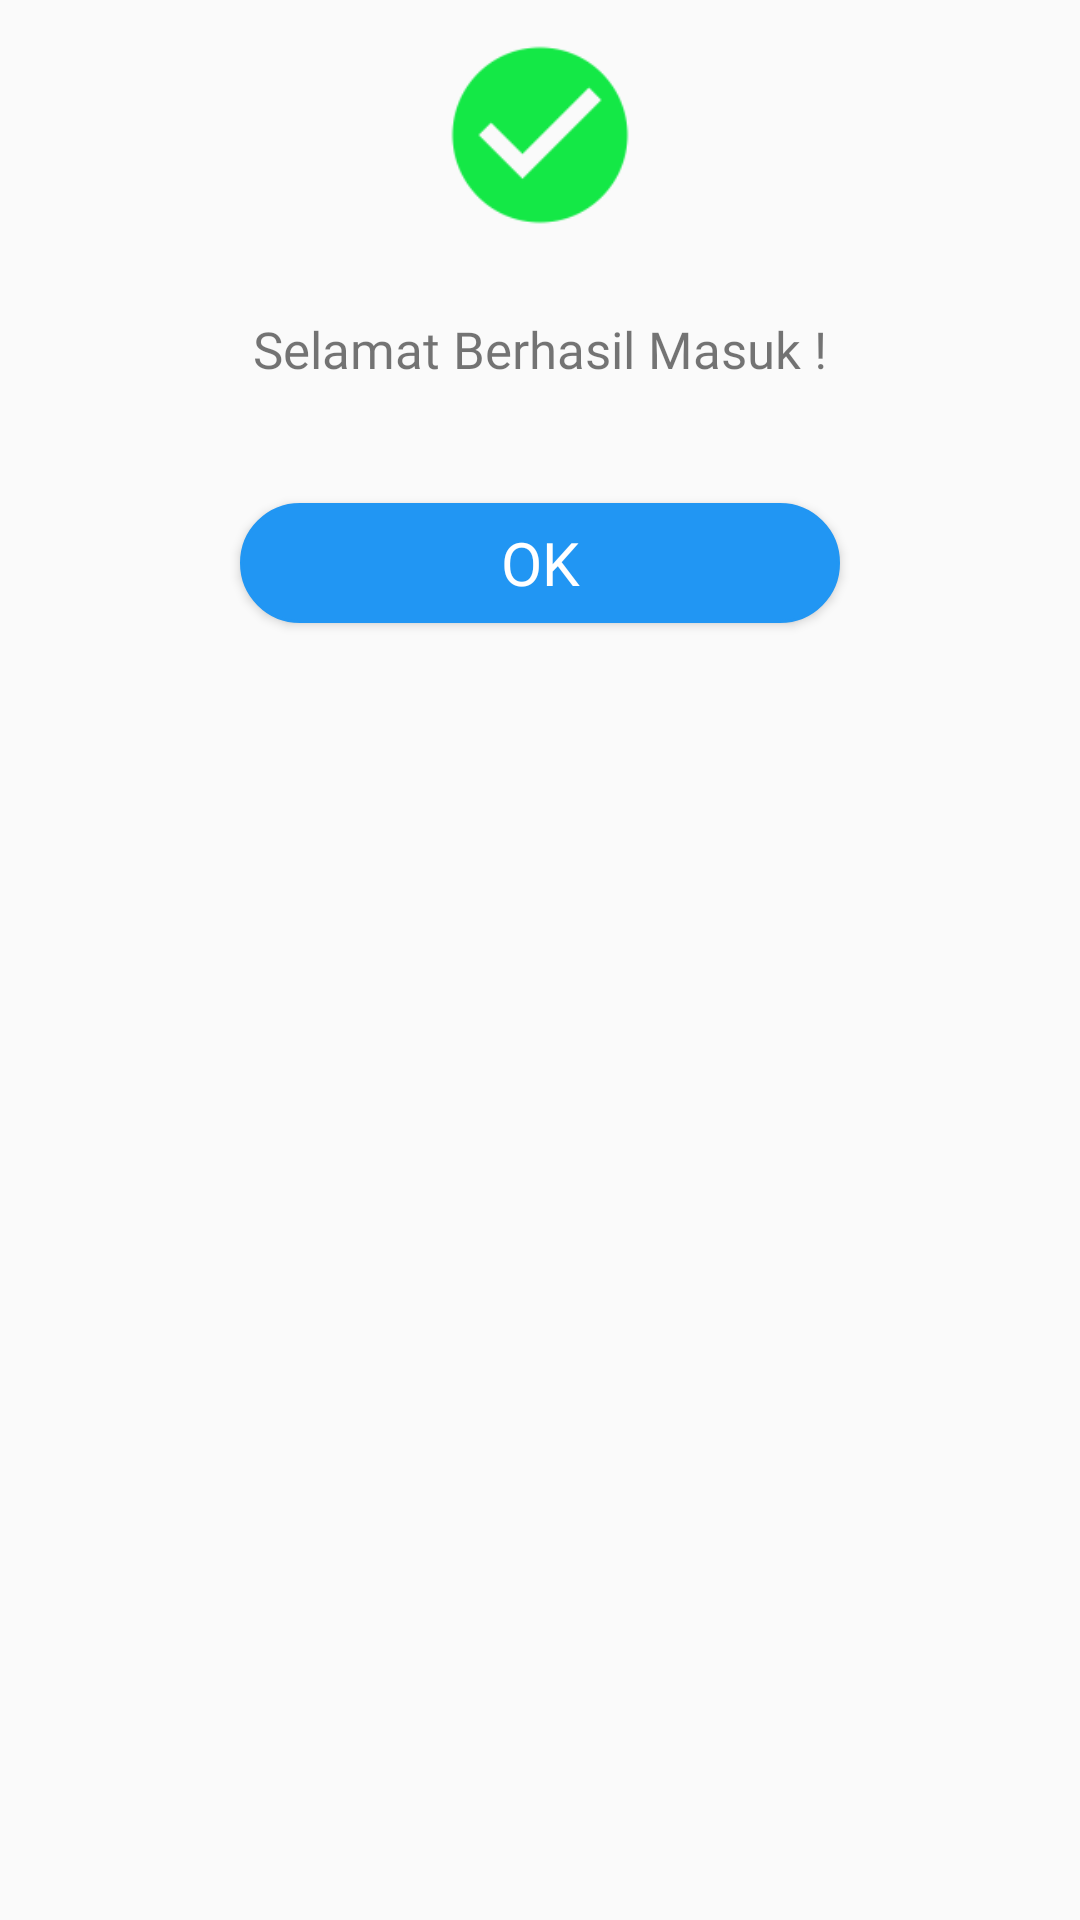

Produce the Android XML layout that renders to this screen, including the resource entries it uses.
<!-- AndroidManifest.xml: application theme AppThemeNoActionBar -->
<!-- res/layout/dialog_notifikasi.xml -->
<?xml version="1.0" encoding="utf-8"?>
<LinearLayout xmlns:android="http://schemas.android.com/apk/res/android"
    android:orientation="vertical" android:layout_width="match_parent"
    android:layout_height="match_parent"
    android:padding="5dp">

    <ImageView
        android:id="@+id/ivBerhasil"
        android:layout_gravity="center"
        android:layout_width="80dp"
        android:layout_height="80dp"
        android:background="@mipmap/ic_berhasil"
        />

    <ImageView
        android:visibility="gone"
        android:id="@+id/ivDetail"
        android:layout_gravity="center"
        android:layout_width="80dp"
        android:layout_height="80dp"
        android:background="@mipmap/ic_detail"
        />

    <ImageView
        android:visibility="gone"
        android:id="@+id/ivGagal"
        android:layout_gravity="center"
        android:layout_width="80dp"
        android:layout_height="80dp"
        android:background="@mipmap/ic_gagal"
        />


    <TextView
        android:id="@+id/tvKeterangan"
        android:layout_marginBottom="20dp"
        android:layout_marginTop="20dp"
        android:fontFamily="@font/proximanovalight"
        android:gravity="center"
        android:text="Selamat Berhasil Masuk !"
        android:textSize="17dp"
        android:layout_width="match_parent"
        android:layout_height="wrap_content" />

    <Button
        android:layout_marginBottom="10dp"
        android:fontFamily="@font/proximanovalight"
        android:background="@drawable/bg_btn_ok"
        android:layout_marginTop="20dp"
        android:layout_gravity="center"
        android:layout_width="200dp"
        android:text="OK"
        android:textSize="20dp"
        android:textColor="#fff"
        android:layout_height="40dp"
        android:id="@+id/btnOk"/>

</LinearLayout>
<!-- resources referenced by this layout -->
<resources>
  <!-- drawable bg_btn_ok (drawable) -->
  <?xml version="1.0" encoding="utf-8"?>
  <shape xmlns:android="http://schemas.android.com/apk/res/android">
      <solid android:color="#2196F3"/>
      <stroke android:width="1dip" android:color="#2196F3"/>
      <corners android:radius="20dip"/>
      <padding android:bottom="5dip" android:top="5dip" android:left="10dip" android:right="10dip"/>
  
  </shape>
  <!-- mipmap ic_berhasil: png bitmap (drawable, 935 bytes) -->
  <!-- mipmap ic_detail: png bitmap (mipmap-hdpi, 878 bytes) -->
  <!-- mipmap ic_gagal: png bitmap (drawable, 804 bytes) -->
  <style name="AppThemeNoActionBar" parent="Theme.AppCompat.Light.NoActionBar">
          
          <item name="colorPrimary">@color/colorPrimary</item>
          <item name="colorPrimaryDark">@color/colorPrimaryDark</item>
          <item name="colorAccent">@color/colorAccent</item>
      </style>
  <!-- not gathered from this repository: default colours our renderer supplied (Android Studio template values) -->
  <color name="colorPrimary">#FF6200EE</color>
  <color name="colorPrimaryDark">#FF3700B3</color>
  <color name="colorAccent">#FF03DAC5</color>
</resources>
